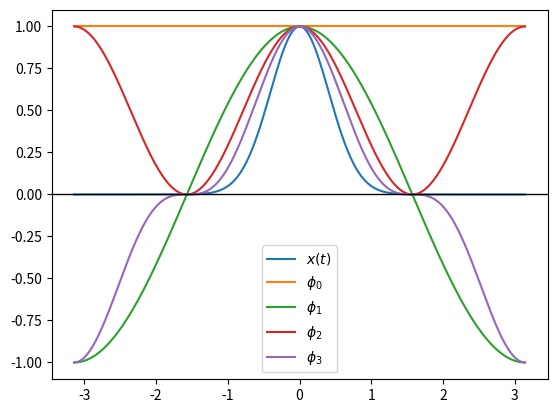

The matplotlib source for this figure: (Note: this script raises an exception after producing the figure.)
import numpy as np
import matplotlib.pyplot as plt

t = np.linspace(-np.pi, np.pi, 900)
step_size = 2 / t.size
x = np.exp(-3*t**2)
plt.plot(t, x, label='$x(t)$')
plt.legend()
plt.show()

dimension_phi = 4
Phi = np.stack([np.cos(t)**k for k in range(dimension_phi)], axis=-1)

for k in range(dimension_phi):
    plt.plot(t, Phi[:,k], label=f'$\\phi_{k}$')
plt.gca().axhline(c="k", linewidth=1)
plt.legend()
plt.show()

Gram = step_size * ...

plt.imshow(Gram)
plt.colorbar()
plt.show()

basis_coeffients = ...
projection = ...

plt.plot(t, x, label='$x$')
plt.plot(t, x - projection, label='$x-P_S x$')
plt.plot(t, projection, label='$P_S x$')
plt.legend()
plt.gca().axhline(c="k", linewidth=1)
plt.show()

fig, (ax1, ax2) = plt.subplots(1, 2, figsize=(12, 4))

for k in range(dimension_phi):
    ax1.stem([k], [basis_coeffients[k]], label=f"$a_{k}$", markerfmt=f"C{k}o", linefmt=f"C{k}-")
ax1.legend()
ax1.axhline(c="k", linewidth=1)

for k in range(dimension_phi):
    ax2.plot(t, basis_coeffients[k]*Phi[:, k], label=f"$a_{k}\\Phi_{k}$")
ax2.legend()
ax2.axhline(c="k", linewidth=1)
plt.show()

dimension_psi = 6
shifts = np.linspace(-np.pi/2, np.pi/2, 10)
Psi = np.exp(-(t[:,None]-shifts[None,:])**2/0.4)

for k in range(dimension_psi):
    plt.plot(t, Psi[:,k], label=f'$\\psi_{k}$')
plt.gca().axhline(c="k", linewidth=1)
plt.legend()
plt.show()

Gram_gen = ...

plt.imshow(Gram_gen)
plt.colorbar()
plt.show()

...

plt.plot(t, x, label='$x$')
plt.plot(t, x - oblique_projection, label='$x-P_S x$')
plt.plot(t, oblique_projection, label='$P_S x$')
plt.legend()
plt.gca().axhline(c="k", linewidth=1)
plt.show()

fig, (ax1, ax2) = plt.subplots(1, 2, figsize=(12, 4))

for k in range(dimension_psi):
    ax1.stem([k], [oblique_basis_coefficients[k]], label=f"$a_{k}$", markerfmt=f"C{k}o", linefmt=f"C{k}-")
ax1.legend()
ax1.axhline(c="k", linewidth=1)

for k in range(dimension_psi):
    ax2.plot(t, oblique_basis_coefficients[k]*Psi[:, k], label=f"$a_{k}\\Psi_{k}$")
ax2.legend()
ax2.axhline(c="k", linewidth=1)
plt.show()